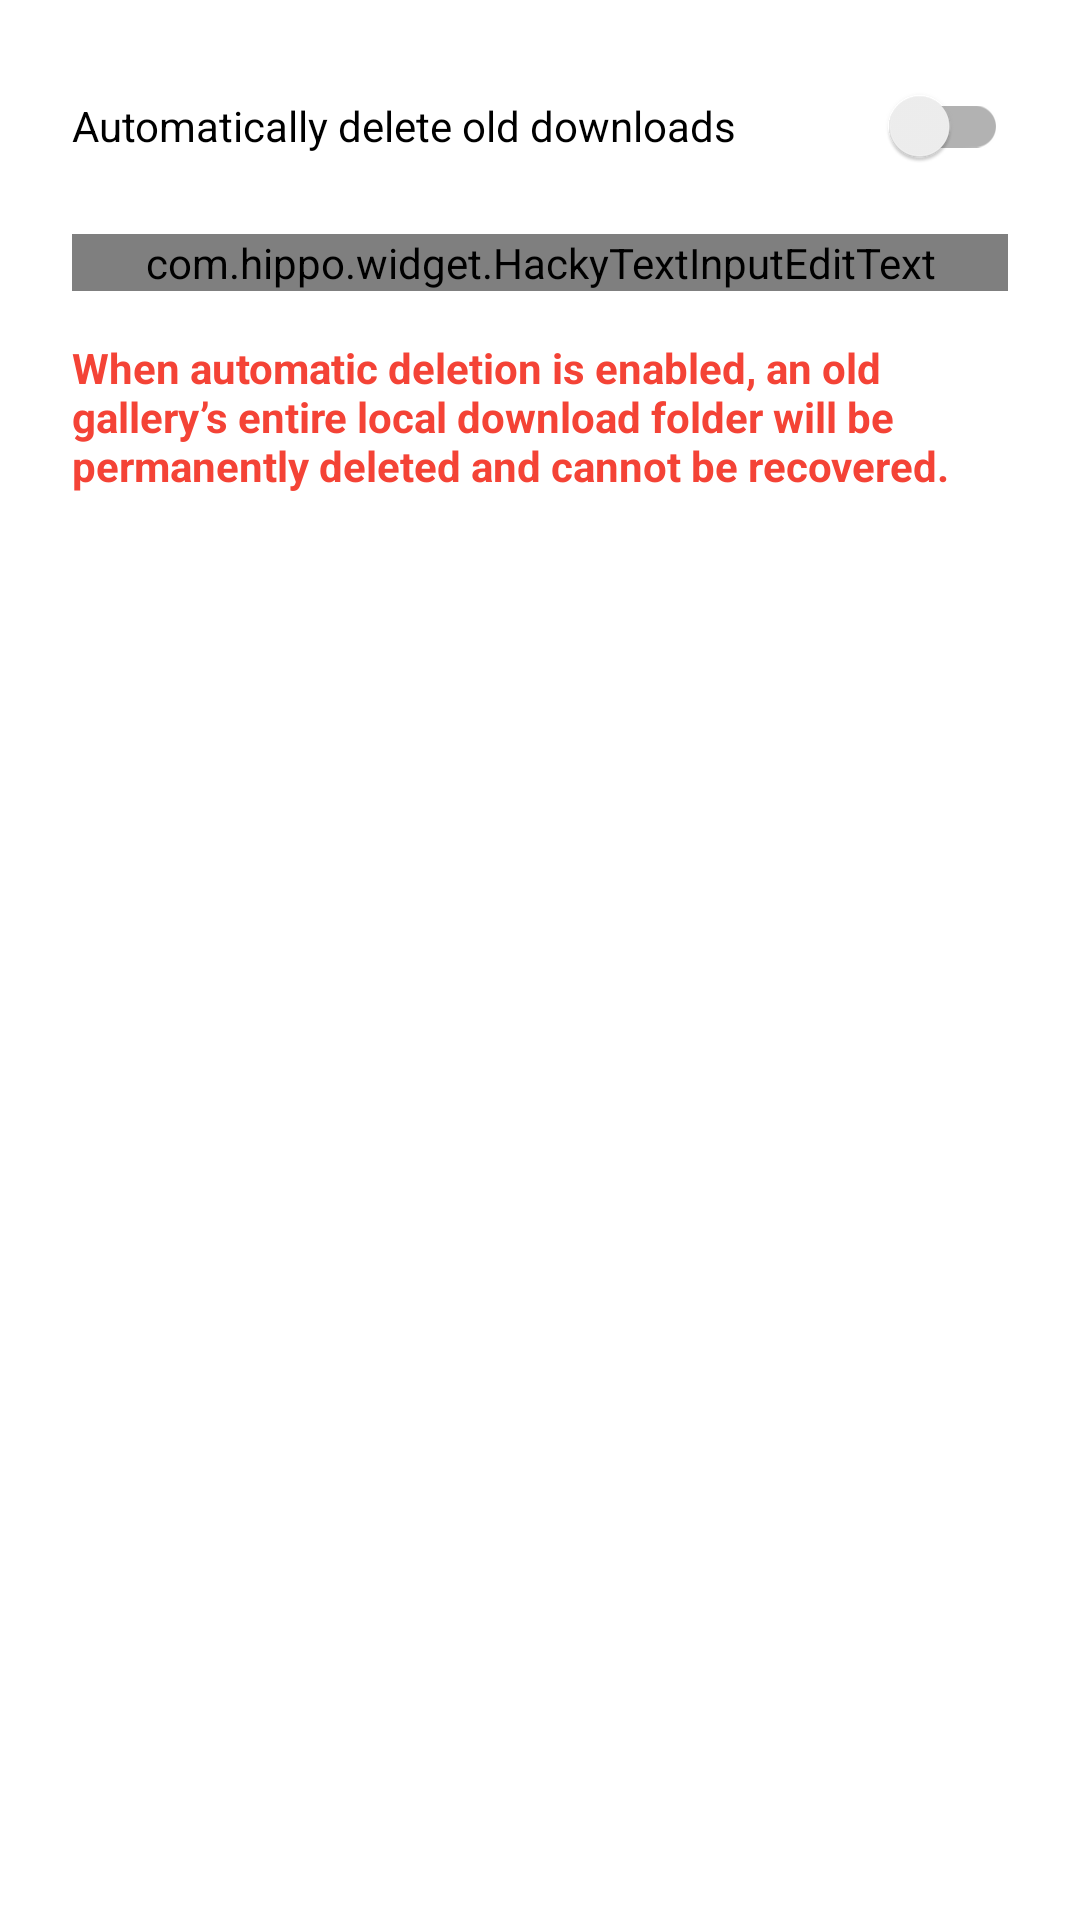

This screen was rendered from an Android layout file. Write that file and the resources it references.
<!-- AndroidManifest.xml: application theme AppTheme -->
<!-- res/layout/dialog_reading_queue_settings.xml -->
<?xml version="1.0" encoding="utf-8"?>
<ScrollView xmlns:android="http://schemas.android.com/apk/res/android"
    android:layout_width="match_parent"
    android:layout_height="wrap_content"
    android:fillViewport="true">

    <LinearLayout
        android:layout_width="match_parent"
        android:layout_height="wrap_content"
        android:orientation="vertical"
        android:paddingLeft="?attr/dialogPreferredPadding"
        android:paddingTop="@dimen/abc_dialog_padding_top_material"
        android:paddingRight="?attr/dialogPreferredPadding">

        <androidx.appcompat.widget.SwitchCompat
            android:id="@+id/auto_delete"
            android:layout_width="match_parent"
            android:layout_height="wrap_content"
            android:minHeight="48dp"
            android:text="@string/settings_reading_queue_auto_delete" />

        <com.google.android.material.textfield.TextInputLayout
            android:id="@+id/capacity_layout"
            android:layout_width="match_parent"
            android:layout_height="wrap_content"
            android:layout_marginTop="12dp"
            android:hint="@string/settings_reading_queue_capacity">

            <com.hippo.widget.HackyTextInputEditText
                android:id="@+id/capacity"
                android:layout_width="match_parent"
                android:layout_height="wrap_content"
                android:imeOptions="actionDone"
                android:inputType="number"
                android:maxLength="3"
                android:maxLines="1"
                android:singleLine="true" />

        </com.google.android.material.textfield.TextInputLayout>

        <TextView
            android:layout_width="match_parent"
            android:layout_height="wrap_content"
            android:layout_marginTop="16dp"
            android:layout_marginBottom="8dp"
            android:text="@string/settings_reading_queue_file_warning"
            android:textColor="@color/red_500"
            android:textSize="14sp"
            android:textStyle="bold" />

    </LinearLayout>

</ScrollView>
<!-- resources referenced by this layout -->
<resources>
  <color name="red_500">#fff44336</color>
  <string name="settings_reading_queue_auto_delete">Automatically delete old downloads</string>
  <string name="settings_reading_queue_capacity">Reading queue limit</string>
  <string name="settings_reading_queue_file_warning">When automatic deletion is enabled, an old gallery’s entire local download folder will be permanently deleted and cannot be recovered.</string>
  <style name="AppTheme" parent="BaseTheme">
          <item name="android:windowBackground">@color/white</item>
      </style>
  <color name="white">#ffffffff</color>
  <color name="colorPrimary">@color/teal_500</color>
  <color name="popupWindow_background_light">#ffF2F2F2</color>
  <style name="ThemeChangeButtonStyleLight" parent="@style/Widget.AppCompat.Button.Borderless.Colored">
          <item name="textColor">@color/colorAccent</item>
          <item name="backgroundColor">@color/white</item>
      </style>
  <color name="colorPrimaryDark">@color/teal_700</color>
  <color name="colorAccent">@color/purple_a200</color>
  <style name="ActionBarStyle" parent="@style/Widget.AppCompat.ActionBar.Solid">
          <item name="background">?attr/toolbarColor</item>
      </style>
  <color name="divider_light">#20000000</color>
  <color name="loading_indicator_blue">#ff1d87e4</color>
  <color name="primary_drawable_light">#8a000000</color>
  <color name="secondary_drawable_light">#42000000</color>
  <color name="content_light">@color/grey_100</color>
  <color name="progress_light">@color/colorAccent</color>
  <color name="guide_bg">#e5009688</color>
  <color name="tag_group_background_light">@color/colorAccent</color>
  <color name="tag_background_light">@color/colorPrimary</color>
  <color name="subscribed_tag_light">#FFE65100</color>
  <color name="bookmark_tag_light">#FFF1DE</color>
  <color name="gallery_detail_button_background_light">@color/grey_100</color>
  <color name="colorLimitCountBg">#ff009688</color>
  <color name="shape_color_limits">@color/teal_500</color>
  <color name="home_shadow_color">@color/grey_350</color>
  <color name="icon_color">@color/grey_100</color>
  <color name="teal_500">#ff009688</color>
  <color name="teal_700">#ff00796b</color>
  <color name="purple_a200">#ffe040fb</color>
  <color name="grey_100">#fff5f5f5</color>
  <color name="grey_350">#ffcfcfcf</color>
</resources>
